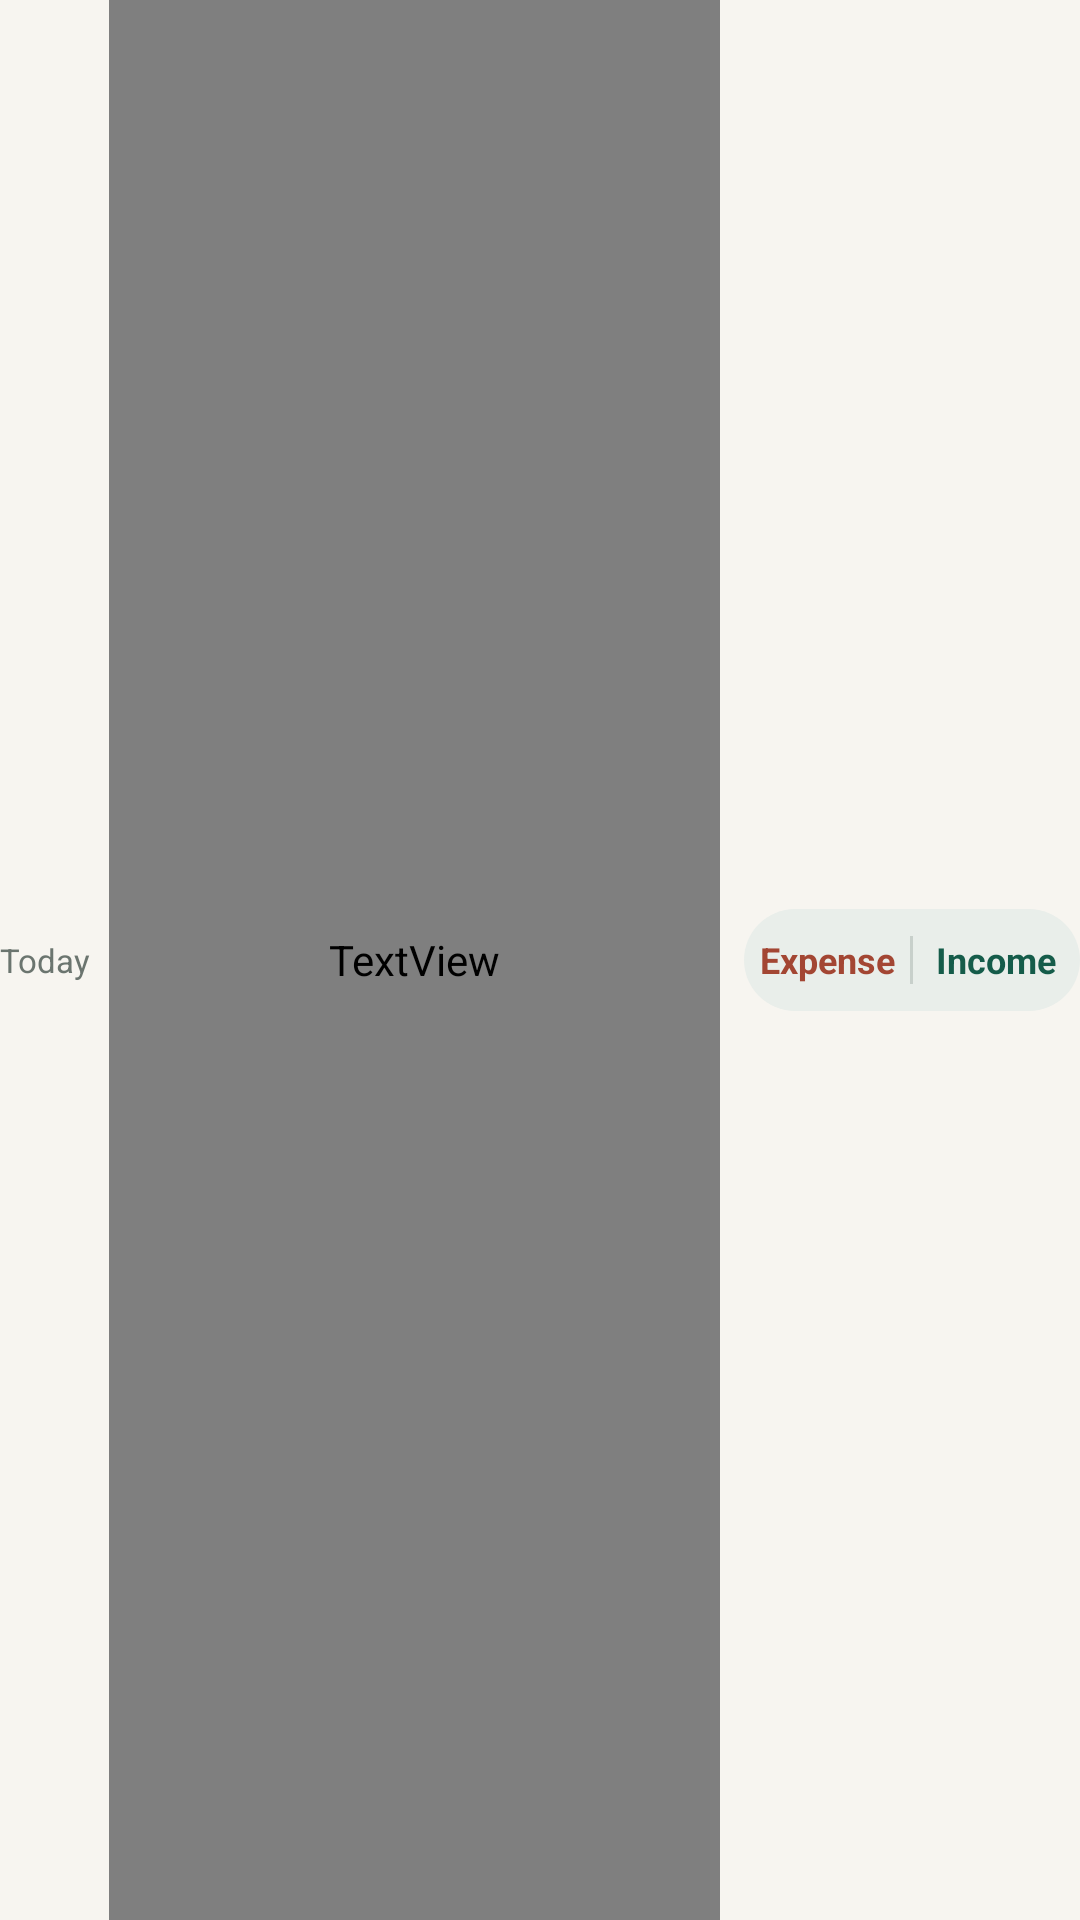

Layout XML and referenced resources for this Android screen:
<!-- AndroidManifest.xml: application theme Theme.SalaryFlow -->
<!-- res/layout/notification_live.xml -->
<?xml version="1.0" encoding="utf-8"?>
<LinearLayout xmlns:android="http://schemas.android.com/apk/res/android"
    android:id="@+id/notification_live_root"
    android:layout_width="match_parent"
    android:layout_height="48dp"
    android:gravity="center_vertical"
    android:orientation="horizontal">

    <LinearLayout
        android:layout_width="0dp"
        android:layout_height="match_parent"
        android:layout_weight="1"
        android:gravity="center_vertical"
        android:orientation="horizontal">

        <TextView
            android:id="@+id/notification_live_label"
            android:layout_width="wrap_content"
            android:layout_height="wrap_content"
            android:layout_marginEnd="6dp"
            android:maxLines="1"
            android:text="@string/notification_today_label"
            android:textColor="@color/notification_muted_text"
            android:textSize="11sp" />

        <TextView
            android:id="@+id/notification_live_amount"
            android:layout_width="0dp"
            android:layout_height="match_parent"
            android:layout_weight="1"
            android:ellipsize="end"
            android:fontFeatureSettings="tnum"
            android:fontFamily="@font/manrope_variable"
            android:gravity="center_vertical"
            android:maxLines="1"
            android:textColor="@color/notification_amount_text"
            android:textSize="17sp"
            android:textStyle="bold" />

    </LinearLayout>

    <LinearLayout
        android:layout_width="112dp"
        android:layout_height="34dp"
        android:layout_marginStart="8dp"
        android:background="@drawable/notification_action_group_background"
        android:gravity="center_vertical"
        android:orientation="horizontal">

        <TextView
            android:id="@+id/notification_live_expense"
            android:layout_width="0dp"
            android:layout_height="match_parent"
            android:layout_weight="1"
            android:gravity="center"
            android:maxLines="1"
            android:text="@string/notification_action_expense_short"
            android:textColor="@color/notification_expense_text"
            android:textSize="12sp"
            android:textStyle="bold"
            android:typeface="sans" />

        <TextView
            android:layout_width="1dp"
            android:layout_height="16dp"
            android:background="@color/notification_action_divider" />

        <TextView
            android:id="@+id/notification_live_income"
            android:layout_width="0dp"
            android:layout_height="match_parent"
            android:layout_weight="1"
            android:gravity="center"
            android:maxLines="1"
            android:text="@string/notification_action_income_short"
            android:textColor="@color/notification_income_text"
            android:textSize="12sp"
            android:textStyle="bold"
            android:typeface="sans" />

    </LinearLayout>

</LinearLayout>
<!-- resources referenced by this layout -->
<resources>
  <color name="notification_action_divider">#C8D0CB</color>
  <color name="notification_amount_text">#17231F</color>
  <color name="notification_expense_text">#A34633</color>
  <color name="notification_income_text">#155C4A</color>
  <color name="notification_muted_text">#6B756F</color>
  <!-- drawable notification_action_group_background (drawable) -->
  <?xml version="1.0" encoding="utf-8"?>
  <shape xmlns:android="http://schemas.android.com/apk/res/android"
      android:shape="rectangle">
      <solid android:color="@color/notification_action_group_background" />
      <corners android:radius="17dp" />
  </shape>
  <string name="notification_action_expense_short">Expense</string>
  <string name="notification_action_income_short">Income</string>
  <string name="notification_today_label">Today</string>
  <style name="Theme.SalaryFlow" parent="android:Theme.Material.Light.NoActionBar">
          <item name="android:windowBackground">@color/brand_cream</item>
          <item name="android:statusBarColor">@android:color/transparent</item>
          <item name="android:navigationBarColor">@android:color/transparent</item>
          <item name="android:windowLightStatusBar">true</item>
          <item name="android:windowLightNavigationBar" tools:targetApi="o_mr1">true</item>
      </style>
  <color name="notification_action_group_background">#E9EEEA</color>
  <color name="brand_cream">#F7F5F0</color>
</resources>
